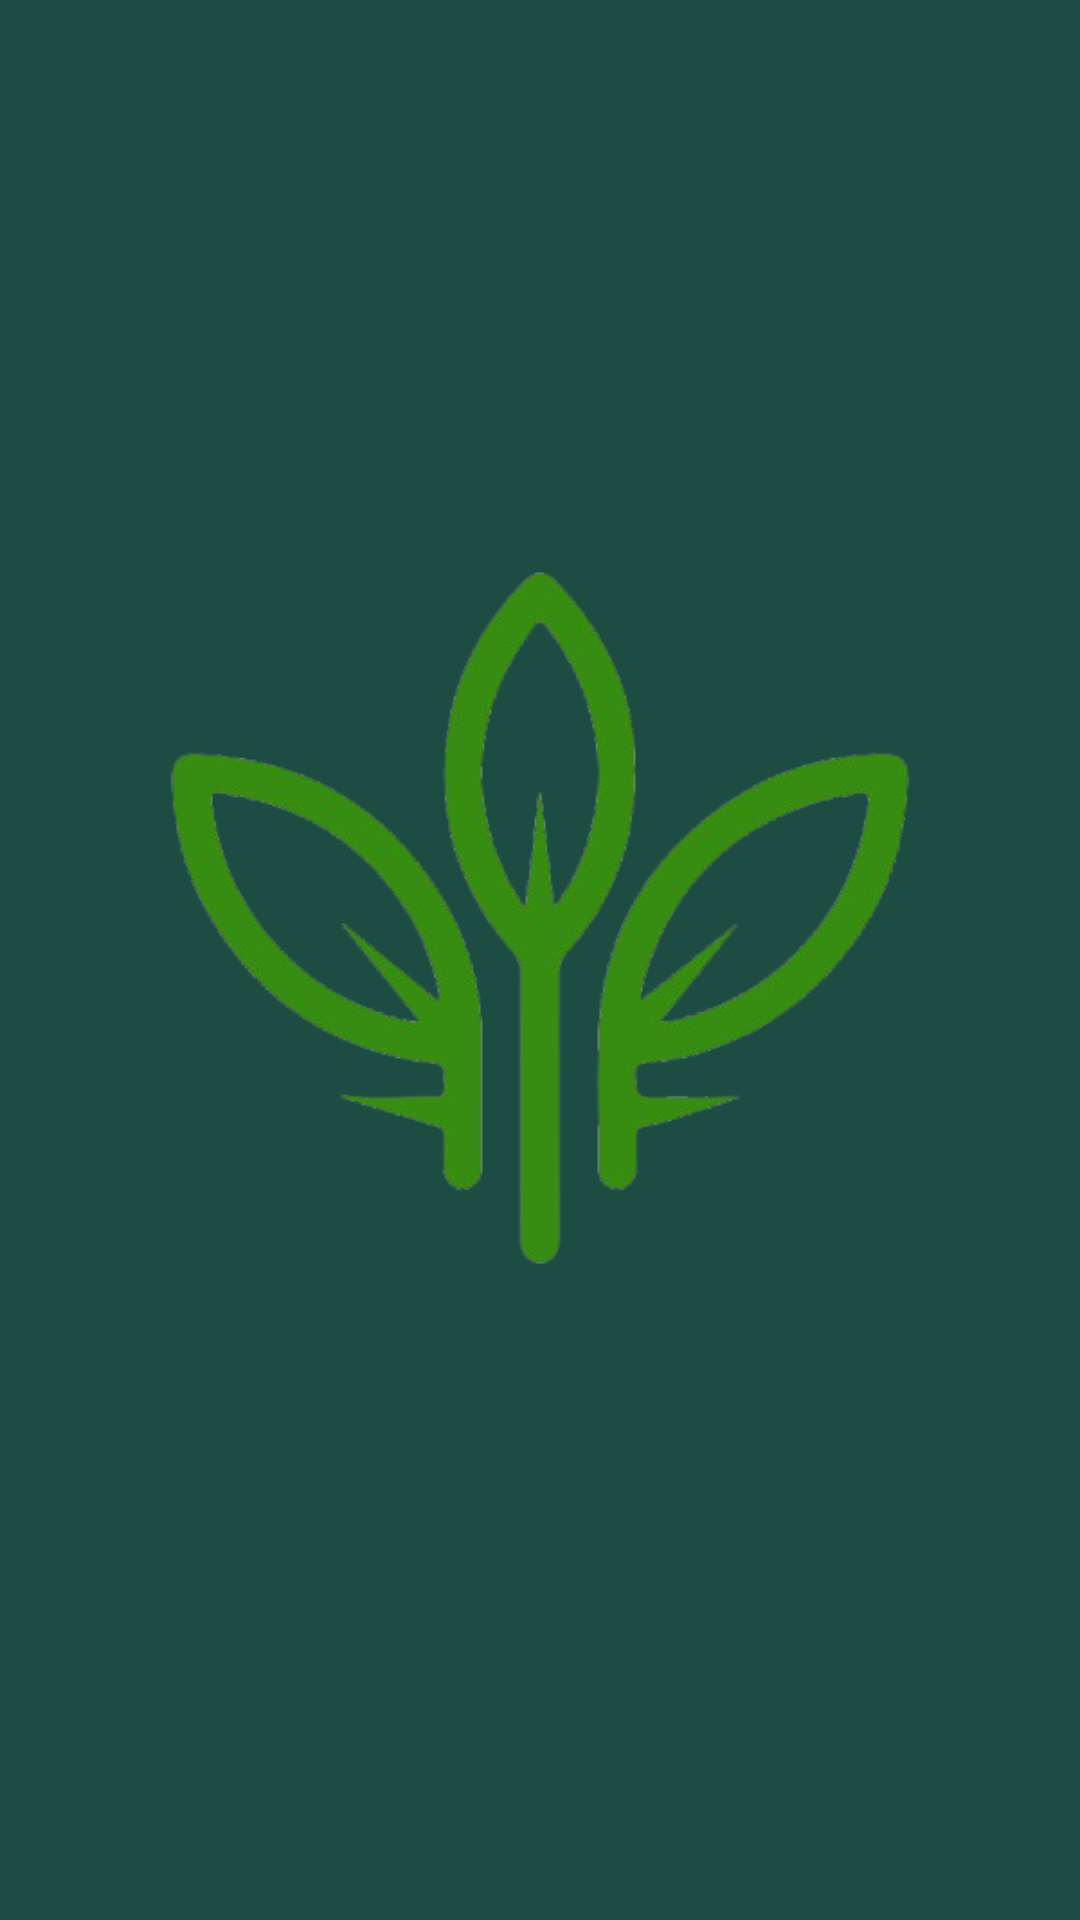

Android layout source for this screen:
<!-- AndroidManifest.xml: application theme ThemeOverlay.AgriVision.Custom -->
<!-- res/layout/activity_loading.xml -->
<?xml version="1.0" encoding="utf-8"?>
<androidx.constraintlayout.widget.ConstraintLayout xmlns:android="http://schemas.android.com/apk/res/android"
    xmlns:app="http://schemas.android.com/apk/res-auto"
    xmlns:tools="http://schemas.android.com/tools"
    android:id="@+id/main"
    android:layout_width="match_parent"
    android:layout_height="match_parent"
    tools:context=".ui.oauth.LoadingActivity"
    android:background="@color/agricolor">

    <ImageView
        android:id="@+id/imageView"
        android:layout_width="300dp"
        android:layout_height="wrap_content"
        android:contentDescription="TODO"
        app:layout_constraintBottom_toBottomOf="parent"
        app:layout_constraintEnd_toEndOf="parent"
        app:layout_constraintHorizontal_bias="0.5"
        app:layout_constraintStart_toStartOf="parent"
        app:layout_constraintTop_toTopOf="parent"
        app:layout_constraintVertical_bias="0.4"
        app:srcCompat="@drawable/ic_agrivision_2" />
</androidx.constraintlayout.widget.ConstraintLayout>
<!-- resources referenced by this layout -->
<resources>
  <color name="agricolor">#1D4C43</color>
  <color name="md_theme_primary_highContrast">#002821</color>
  <color name="md_theme_onPrimary_highContrast">#FFFFFF</color>
  <color name="md_theme_primaryContainer_highContrast">#004C41</color>
  <color name="md_theme_onPrimaryContainer_highContrast">#FFFFFF</color>
  <color name="md_theme_secondary">#556423</color>
  <color name="md_theme_onSecondary">#FFFFFF</color>
  <color name="md_theme_secondaryContainer">#D8EB9A</color>
  <color name="md_theme_onSecondaryContainer">#171E00</color>
  <color name="md_theme_tertiary">#1E6A4F</color>
  <color name="md_theme_onTertiary">#FFFFFF</color>
  <color name="md_theme_tertiaryContainer">#A8F2CF</color>
  <color name="md_theme_onTertiaryContainer">#002115</color>
  <color name="md_theme_error">#904A48</color>
  <color name="md_theme_onError">#FFFFFF</color>
  <color name="md_theme_errorContainer">#FFDAD8</color>
  <color name="md_theme_onErrorContainer">#3B080A</color>
  <color name="md_theme_background">#F5FBF7</color>
  <color name="md_theme_onBackground">#171D1B</color>
  <color name="md_theme_surface">#F5FBF7</color>
  <color name="md_theme_onSurface">#171D1B</color>
  <color name="md_theme_surfaceVariant">#DBE4E6</color>
  <color name="md_theme_onSurfaceVariant">#3F484A</color>
  <color name="md_theme_outline">#6F797A</color>
  <color name="md_theme_outlineVariant">#BFC8CA</color>
  <color name="md_theme_inverseSurface">#2B3230</color>
  <color name="md_theme_inverseOnSurface">#ECF2EF</color>
  <color name="md_theme_inversePrimary_highContrast">#A9FCE9</color>
  <color name="md_theme_primaryFixed_highContrast">#004C41</color>
  <color name="md_theme_onPrimaryFixed_highContrast">#FFFFFF</color>
  <color name="md_theme_primaryFixedDim_highContrast">#00332B</color>
  <color name="md_theme_onPrimaryFixedVariant_highContrast">#FFFFFF</color>
  <color name="md_theme_secondaryFixed">#D8EB9A</color>
  <color name="md_theme_onSecondaryFixed">#171E00</color>
  <color name="md_theme_secondaryFixedDim">#BCCE81</color>
  <color name="md_theme_onSecondaryFixedVariant">#3E4C0C</color>
  <color name="md_theme_tertiaryFixed">#A8F2CF</color>
  <color name="md_theme_onTertiaryFixed">#002115</color>
  <color name="md_theme_tertiaryFixedDim">#8CD5B4</color>
  <color name="md_theme_onTertiaryFixedVariant">#005139</color>
  <color name="md_theme_surfaceDim">#D5DBD8</color>
  <color name="md_theme_surfaceBright">#F5FBF7</color>
  <color name="md_theme_surfaceContainerLowest">#FFFFFF</color>
  <color name="md_theme_surfaceContainerLow">#EFF5F1</color>
  <color name="md_theme_surfaceContainer">#E9EFEC</color>
  <color name="md_theme_surfaceContainerHigh">#E3EAE6</color>
  <color name="md_theme_surfaceContainerHighest">#DEE4E0</color>
  <color name="md_theme_inverseSurface_highContrast">#2B3230</color>
</resources>
